Run: headless pygame with SDL's dummy video driver; simulated clock (each Clock.tick advances the game by its frame time, no real sleeping); random seed 0; keys injected as events and as key.get_pressed() state; no mouse input.
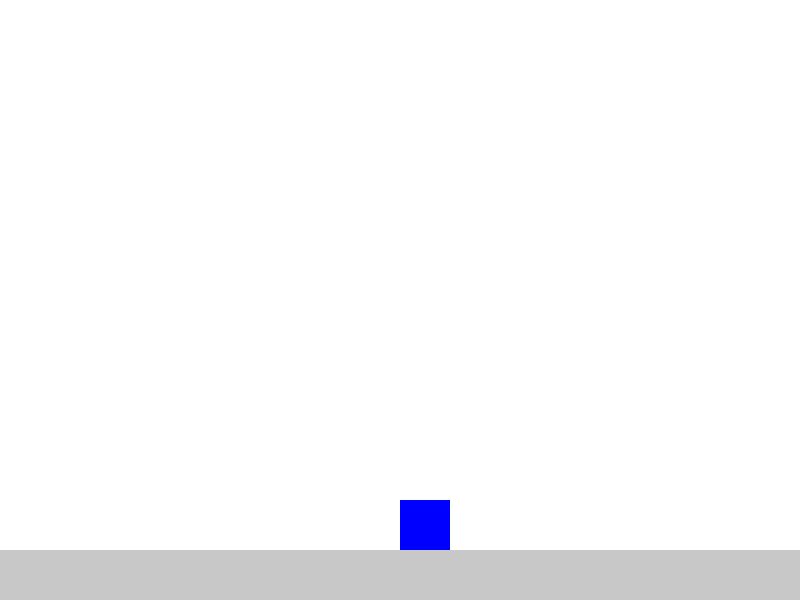
Frame 1 of 4 · flips 1–60 · no input
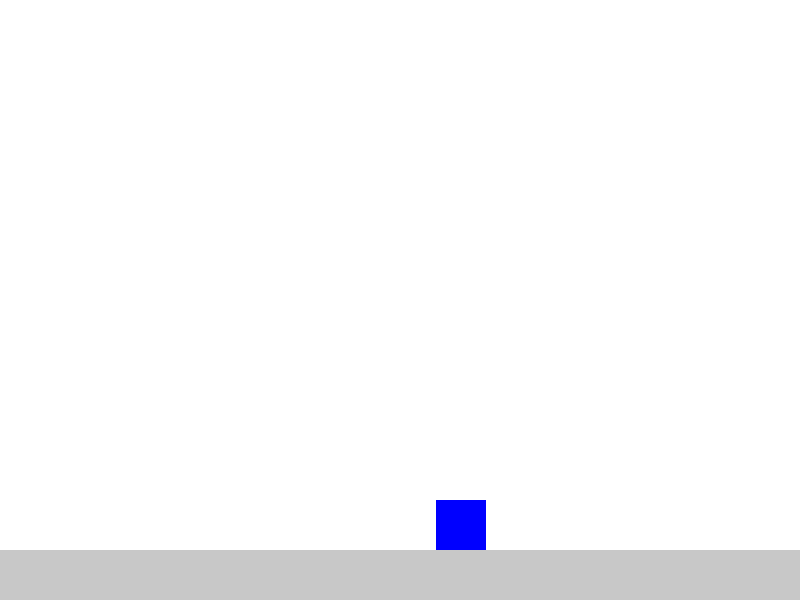
Frame 2 of 4 · flips 61–180 · tapped SPACE, RETURN · held RIGHT (→), D
Frame 3 of 4 · flips 181–300 · held DOWN (↓), S · screen unchanged from frame 2, image omitted
Frame 4 of 4 · flips 301–420 · held LEFT (←), A, UP (↑), W · screen same as frame 1, image omitted

The pygame program that drew these frames:

import pygame
import sys

# Initialize Pygame
pygame.init()

# Screen dimensions
SCREEN_WIDTH = 800
SCREEN_HEIGHT = 600

# Colors
WHITE = (255, 255, 255)
BLUE = (0, 0, 255)
GREEN = (0, 255, 0)
GREY = (200, 200, 200)

# Initialize screen
screen = pygame.display.set_mode((SCREEN_WIDTH, SCREEN_HEIGHT))
pygame.display.set_caption("Realistic Roblox Clone")

# Clock for controlling frame rate
clock = pygame.time.Clock()

# Player properties
player_pos = [SCREEN_WIDTH // 2, SCREEN_HEIGHT // 2]
player_size = 50
player_color = BLUE
player_velocity = [0, 0]
player_speed = 0.3
gravity = 0.5
is_jumping = False
jump_force = -10

# Ground properties
ground_height = 50
ground_color = GREY

# Main game loop
running = True
while running:
    for event in pygame.event.get():
        if event.type == pygame.QUIT:
            running = False

    # Movement controls
    keys = pygame.key.get_pressed()
    if keys[pygame.K_a]:  # Move left
        player_velocity[0] = -player_speed
    elif keys[pygame.K_d]:  # Move right
        player_velocity[0] = player_speed
    else:
        player_velocity[0] = 0

    if keys[pygame.K_SPACE] and not is_jumping:  # Jump
        is_jumping = True
        player_velocity[1] = jump_force

    # Apply gravity
    player_velocity[1] += gravity

    # Update player position
    player_pos[0] += player_velocity[0]
    player_pos[1] += player_velocity[1]

    # Collision detection with the ground
    if player_pos[1] + player_size > SCREEN_HEIGHT - ground_height:
        player_pos[1] = SCREEN_HEIGHT - ground_height - player_size
        player_velocity[1] = 0
        is_jumping = False

    # Prevent player from leaving the screen
    player_pos[0] = max(0, min(SCREEN_WIDTH - player_size, player_pos[0]))

    # Fill screen with background color
    screen.fill(WHITE)

    # Draw ground
    pygame.draw.rect(screen, ground_color, (0, SCREEN_HEIGHT - ground_height, SCREEN_WIDTH, ground_height))

    # Draw player
    pygame.draw.rect(screen, player_color, (player_pos[0], player_pos[1], player_size, player_size))

    # Refresh screen
    pygame.display.flip()

    # Frame rate control
    clock.tick(60)

# Quit Pygame
pygame.quit()
sys.exit()
